Run: headless pygame with SDL's dummy video driver; simulated clock (each Clock.tick advances the game by its frame time, no real sleeping); random seed 0; keys injected as events and as key.get_pressed() state; no mouse input.
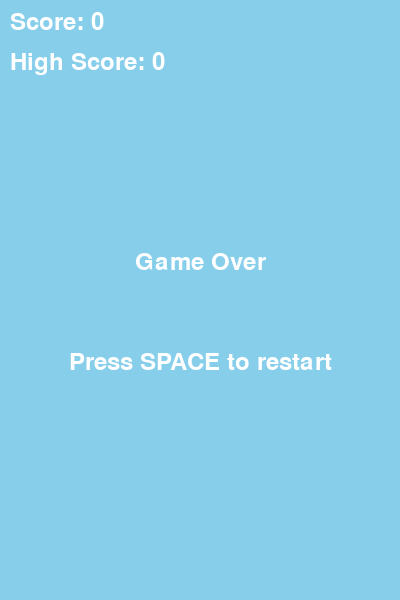
Frame 1 of 4 · flips 1–60 · no input
Frame 2 of 4 · flips 61–180 · tapped SPACE, RETURN · held RIGHT (→), D · screen unchanged from frame 1, image omitted
Frame 3 of 4 · flips 181–300 · held DOWN (↓), S · screen unchanged from frame 2, image omitted
Frame 4 of 4 · flips 301–420 · held LEFT (←), A, UP (↑), W · screen unchanged from frame 3, image omitted

The pygame program that drew these frames:

import pygame
import random
import sys

# Initialize Pygame
pygame.init()

# Set up the display
WIDTH, HEIGHT = 400, 600
screen = pygame.display.set_mode((WIDTH, HEIGHT))
pygame.display.set_caption("Flappy Bird")

# Colors
WHITE = (255, 255, 255)
BLACK = (0, 0, 0)
SKY_BLUE = (135, 206, 235)
PIPE_GREEN = (0, 128, 0)

# Game variables
gravity = 0.25
bird_movement = 0
game_active = True
score = 0
high_score = 0

# Bird
bird_rect = pygame.Rect(50, HEIGHT // 2 - 10, 30, 30)

# Pipes
pipe_width = 50
pipe_height = random.randint(150, 400)
pipe_x = WIDTH
pipe_gap = 150

# Clock
clock = pygame.time.Clock()

# Font
font = pygame.font.Font(None, 36)

def draw_bird():
    pygame.draw.circle(screen, WHITE, bird_rect.center, 15)
    pygame.draw.circle(screen, BLACK, (bird_rect.centerx + 5, bird_rect.centery - 5), 5)

def draw_pipes():
    # Draw pipes from bird's perspective
    pygame.draw.rect(screen, PIPE_GREEN, (pipe_x - bird_rect.left + 50, 0, pipe_width, pipe_height))
    pygame.draw.rect(screen, PIPE_GREEN, (pipe_x - bird_rect.left + 50, pipe_height + pipe_gap, pipe_width, HEIGHT - pipe_height - pipe_gap))

def check_collision():
    if bird_rect.top <= 0 or bird_rect.bottom >= HEIGHT:
        return True
    if bird_rect.right > pipe_x and bird_rect.left < pipe_x + pipe_width:
        if bird_rect.top < pipe_height or bird_rect.bottom > pipe_height + pipe_gap:
            return True
    return False

def update_score():
    global score, high_score
    if pipe_x + pipe_width < bird_rect.left:
        score += 1
        if score > high_score:
            high_score = score

def reset_game():
    global bird_movement, game_active, score, pipe_height, pipe_x
    bird_rect.centery = HEIGHT // 2 - 10
    bird_movement = 0
    game_active = True
    score = 0
    pipe_height = random.randint(150, 400)
    pipe_x = WIDTH

# Game loop
while True:
    for event in pygame.event.get():
        if event.type == pygame.QUIT:
            pygame.quit()
            sys.exit()
        if event.type == pygame.KEYDOWN:
            if event.key == pygame.K_SPACE and game_active:
                bird_movement = -6
            if event.key == pygame.K_SPACE and not game_active:
                reset_game()

    screen.fill(SKY_BLUE)

    if game_active:
        # Bird movement
        bird_movement += gravity
        bird_rect.centery += bird_movement

        # Draw bird
        draw_bird()

        # Pipe movement
        pipe_x -= 2
        if pipe_x <= -pipe_width:
            pipe_x = WIDTH
            pipe_height = random.randint(150, 400)

        # Draw pipes
        draw_pipes()

        # Collision detection
        if check_collision():
            game_active = False

        # Update score
        update_score()

    else:
        # Game over screen
        game_over_text = font.render("Game Over", True, WHITE)
        screen.blit(game_over_text, (WIDTH // 2 - game_over_text.get_width() // 2, HEIGHT // 2 - 50))
        restart_text = font.render("Press SPACE to restart", True, WHITE)
        screen.blit(restart_text, (WIDTH // 2 - restart_text.get_width() // 2, HEIGHT // 2 + 50))

    # Display score
    score_text = font.render(f"Score: {score}", True, WHITE)
    screen.blit(score_text, (10, 10))
    high_score_text = font.render(f"High Score: {high_score}", True, WHITE)
    screen.blit(high_score_text, (10, 50))

    pygame.display.update()
    clock.tick(60)
